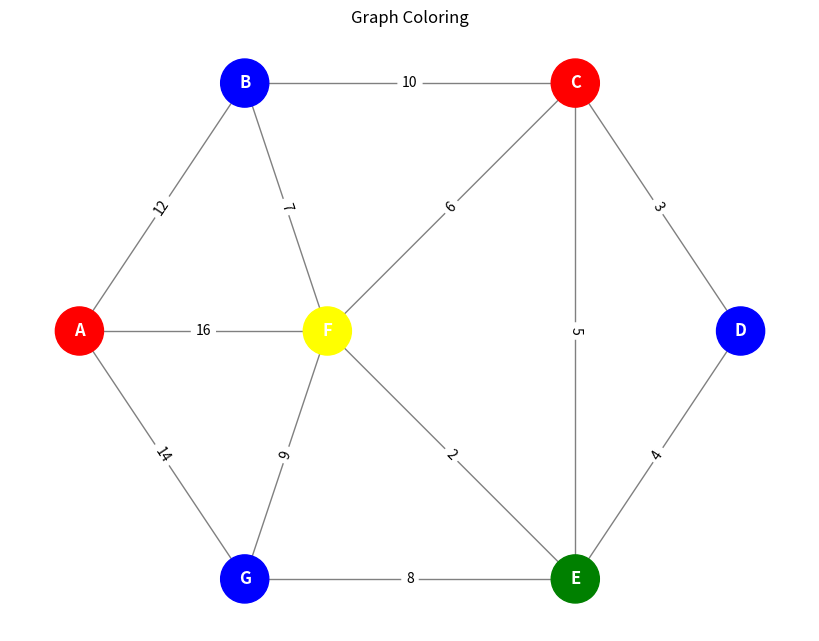

Write Python code to recreate this figure.
import networkx as nx
import matplotlib.pyplot as plt
import random
nodes = ['A', 'B', 'C', 'D', 'E', 'F', 'G']
edges = [
    ('A', 'B'), ('A', 'F'), ('A', 'G'), 
    ('B', 'C'), ('B', 'F'), 
    ('C', 'D'), ('C', 'E'), ('C', 'F'), 
    ('D', 'E'), 
    ('E', 'F'), ('E', 'G'), 
    ('F', 'G')
]
def custom_greedy_color(nodes, edges, shuffle=False):
    adj_list = {node: [] for node in nodes}
    for u, v in edges:
        adj_list[u].append(v)
        adj_list[v].append(u)        
    process_order = list(nodes)
    if shuffle: 
        random.shuffle(process_order)        
    coloring = {}
    for node in process_order:
        used_colors = set()
        for neighbor in adj_list[node]:
            if neighbor in coloring: 
                used_colors.add(coloring[neighbor])
        color = 0
        while color in used_colors: 
            color += 1            
        coloring[node] = color        
    return coloring
coloring = custom_greedy_color(nodes, edges, shuffle=False)
colors = ["red", "blue", "green", "yellow", "orange", "pink"]
print("Vertex Colors:")
for node in sorted(coloring.keys()): 
    print(f"Vertex {node} ---> Color {colors[coloring[node]][0].upper()}")
G = nx.Graph()
G.add_nodes_from(nodes)
G.add_edges_from(edges)
color_map = [colors[coloring[node]] for node in G.nodes()]
pos = {
    'A': (0, 1), 
    'B': (1, 2), 
    'C': (3, 2), 
    'D': (4, 1), 
    'E': (3, 0), 
    'F': (1.5, 1), 
    'G': (1, 0)
}
plt.figure(figsize=(8, 6))
nx.draw(
    G, 
    pos, 
    with_labels=True, 
    node_color=color_map, 
    node_size=1200, 
    font_size=12, 
    font_color="white", 
    font_weight="bold", 
    edge_color="gray"
)
edge_weights = {
    ('A', 'B'): 12, ('A', 'F'): 16, ('A', 'G'): 14, 
    ('B', 'C'): 10, ('B', 'F'): 7, 
    ('C', 'D'): 3, ('C', 'E'): 5, ('C', 'F'): 6, 
    ('D', 'E'): 4, 
    ('E', 'F'): 2, ('E', 'G'): 8, 
    ('F', 'G'): 9
}
nx.draw_networkx_edge_labels(G, pos, edge_labels=edge_weights, font_size=10)
plt.title("Graph Coloring")
plt.show()
